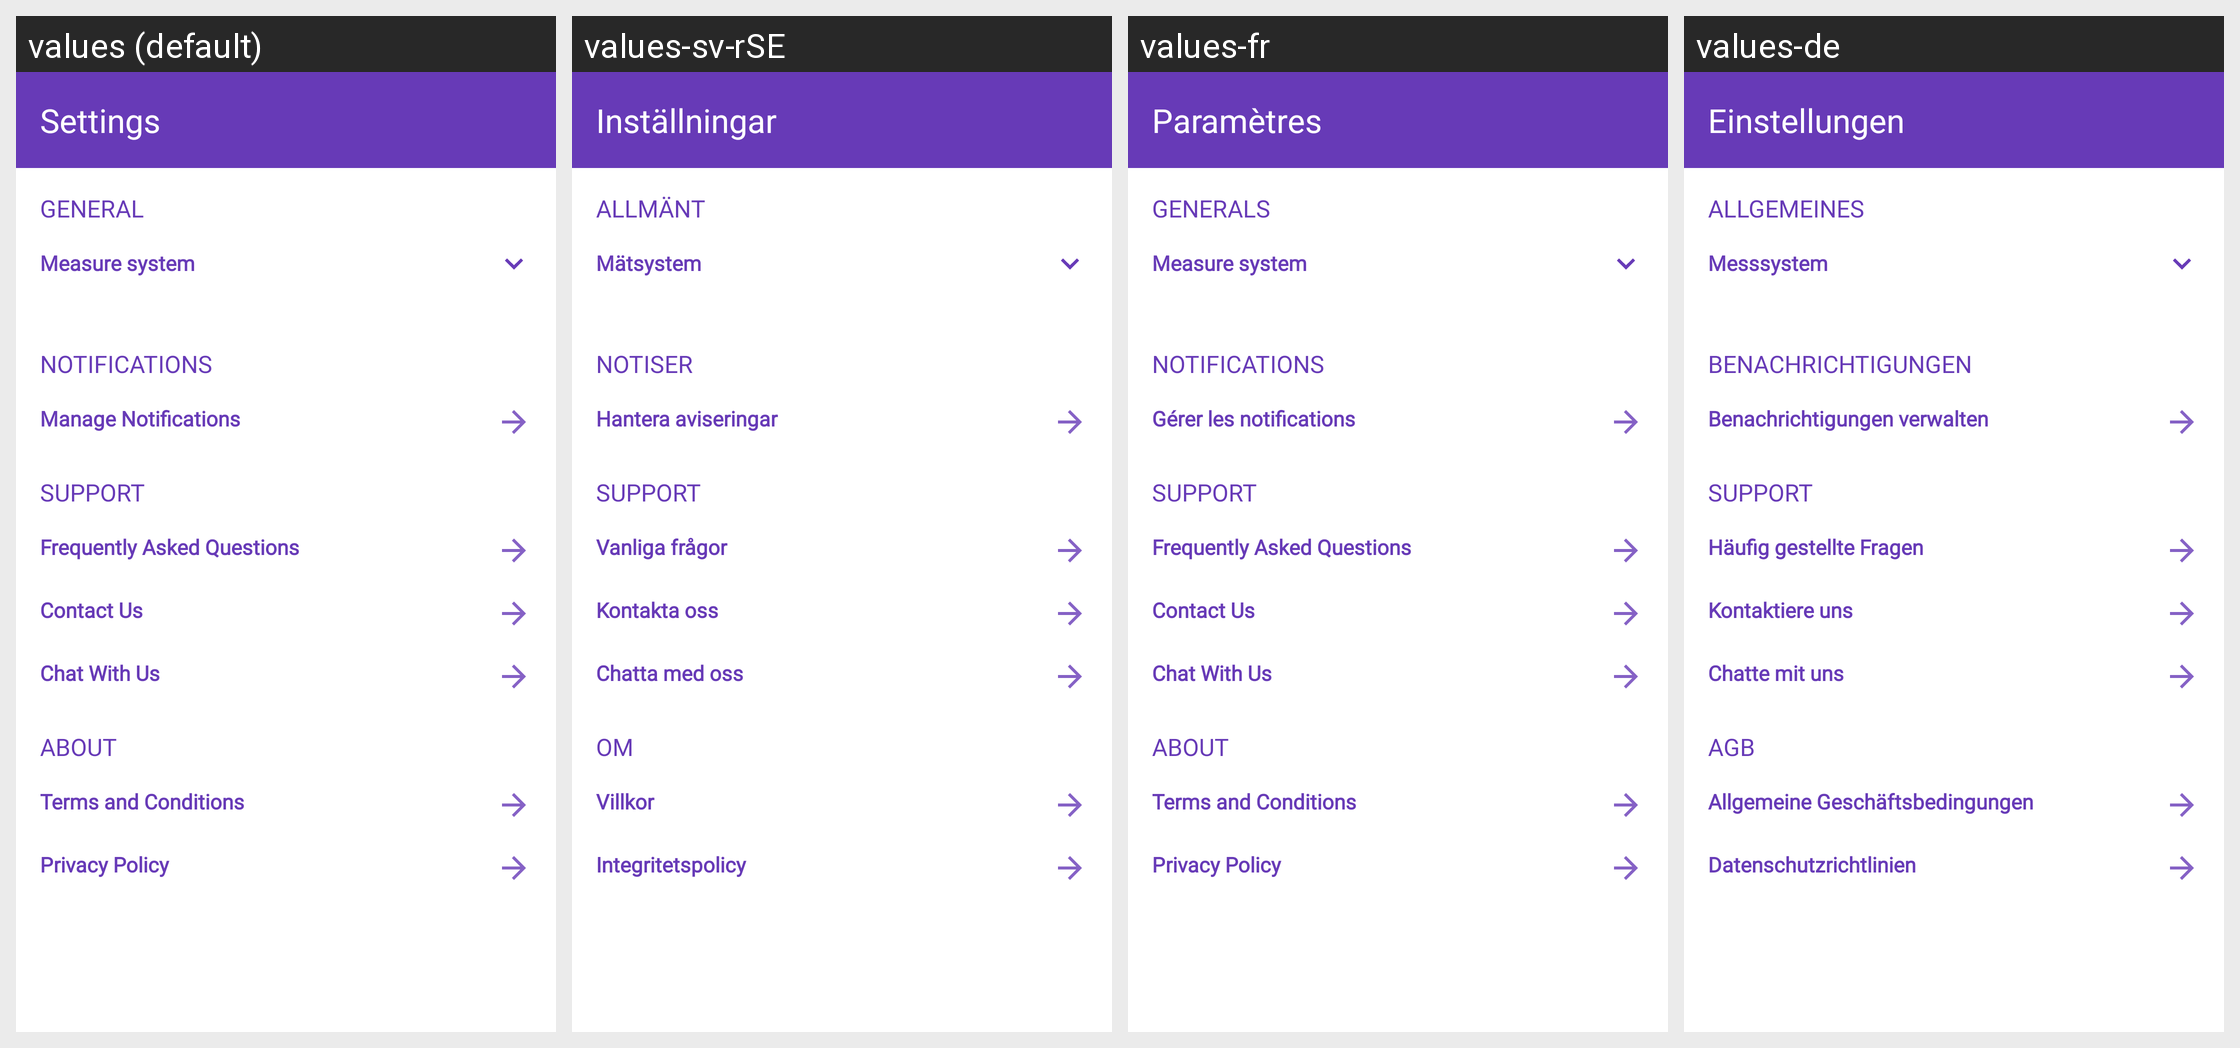

Strings drawn on this Android screen and how each of the app's shown locales translates them:
Android screen res/layout/activity_user_settings.xml rendered under 4 locales, left to right: values (default), values-sv-rSE, values-fr, values-de. Device: Nexus 5 (rendered at 1080×1920; each locale shown at half size, 540×960, under a caption strip naming it); theme MaterialAppTheme.
Other locales in the repository, not shown: values-es-rCL, values-es-rES, values-it, values-pl.
Strings drawn on this screen, with the default value and each locale's value (text and hints the layout hard-codes, and strings that could not be matched under every locale, appear in the picture but are not listed):

settings_app_title
  values: Settings
  values-sv-rSE: Inställningar
  values-fr: Paramètres
  values-de: Einstellungen

settings_general
  values: GENERAL
  values-sv-rSE: ALLMÄNT
  values-fr: GENERALS
  values-de: ALLGEMEINES

settings_general_title
  values: Measure system
  values-sv-rSE: Mätsystem
  values-fr: Measure system
  values-de: Messsystem

settings_notifications
  values: NOTIFICATIONS
  values-sv-rSE: NOTISER
  values-fr: NOTIFICATIONS
  values-de: BENACHRICHTIGUNGEN

manage_notifications
  values: Manage Notifications
  values-sv-rSE: Hantera aviseringar
  values-fr: Gérer les notifications
  values-de: Benachrichtigungen verwalten

settings_support
  values: SUPPORT
  values-sv-rSE: SUPPORT
  values-fr: SUPPORT
  values-de: SUPPORT

FAQ
  values: Frequently Asked Questions
  values-sv-rSE: Vanliga frågor
  values-fr: Frequently Asked Questions
  values-de: Häufig gestellte Fragen

settings_contact_us
  values: Contact Us
  values-sv-rSE: Kontakta oss
  values-fr: Contact Us
  values-de: Kontaktiere uns

settings_chat_with_us
  values: Chat With Us
  values-sv-rSE: Chatta med oss
  values-fr: Chat With Us
  values-de: Chatte mit uns

settings_about
  values: ABOUT
  values-sv-rSE: OM
  values-fr: ABOUT
  values-de: AGB

TAC
  values: Terms and Conditions
  values-sv-rSE: Villkor
  values-fr: Terms and Conditions
  values-de: Allgemeine Geschäftsbedingungen

PRIVACY
  values: Privacy Policy
  values-sv-rSE: Integritetspolicy
  values-fr: Privacy Policy
  values-de: Datenschutzrichtlinien
